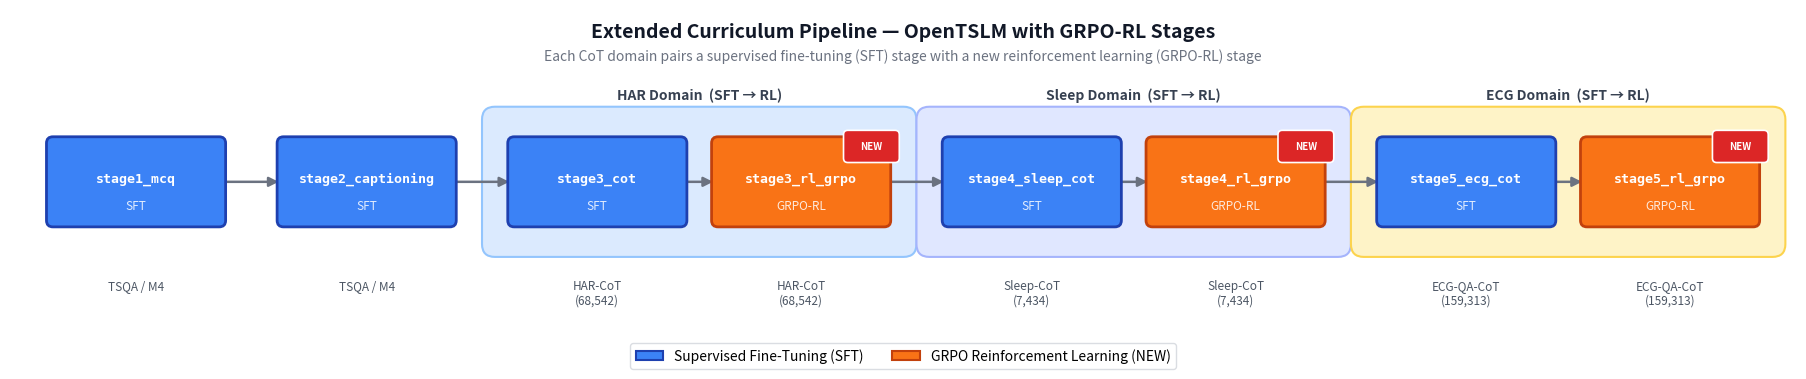

The matplotlib source for this figure: (Note: this script raises an exception after producing the figure.)
#!/usr/bin/env python3
"""
fig_004 — Extended Curriculum Pipeline
Timeline/pipeline visualization showing all curriculum stages from stage1 through stage5,
with the new RL stages (stage3_rl_grpo, stage4_rl_grpo, stage5_rl_grpo) highlighted.
Shows the SFT→RL pairing for each CoT domain.
"""

import matplotlib.pyplot as plt
import matplotlib.patches as mpatches
from matplotlib.patches import FancyBboxPatch, FancyArrowPatch
import numpy as np

# ── Data from plan.md Section 5.1 ──────────────────────────────────────────
stages = [
    # (stage_key, display_label, stage_type, dataset_label, domain_group)
    ("stage1_mcq",       "stage1_mcq",       "sft",  "TSQA / M4",            None),
    ("stage2_captioning","stage2_captioning", "sft",  "TSQA / M4",            None),
    ("stage3_cot",       "stage3_cot",        "sft",  "HAR-CoT\n(68,542)",    "HAR"),
    ("stage3_rl_grpo",   "stage3_rl_grpo",    "rl",   "HAR-CoT\n(68,542)",    "HAR"),
    ("stage4_sleep_cot", "stage4_sleep_cot",  "sft",  "Sleep-CoT\n(7,434)",   "Sleep"),
    ("stage4_rl_grpo",   "stage4_rl_grpo",    "rl",   "Sleep-CoT\n(7,434)",   "Sleep"),
    ("stage5_ecg_cot",   "stage5_ecg_cot",    "sft",  "ECG-QA-CoT\n(159,313)","ECG"),
    ("stage5_rl_grpo",   "stage5_rl_grpo",    "rl",   "ECG-QA-CoT\n(159,313)","ECG"),
]

# ── Colors ──────────────────────────────────────────────────────────────────
SFT_COLOR       = "#3B82F6"   # blue
SFT_EDGE        = "#1E40AF"
SFT_TEXT        = "#FFFFFF"
RL_COLOR        = "#F97316"   # orange
RL_EDGE         = "#C2410C"
RL_TEXT         = "#FFFFFF"
NEW_BADGE_BG    = "#DC2626"   # red badge
NEW_BADGE_TEXT  = "#FFFFFF"
ARROW_COLOR     = "#6B7280"
GROUP_BG_COLORS = {"HAR": "#DBEAFE", "Sleep": "#E0E7FF", "ECG": "#FEF3C7"}
GROUP_EDGE      = {"HAR": "#93C5FD", "Sleep": "#A5B4FC", "ECG": "#FCD34D"}

# ── Layout constants ────────────────────────────────────────────────────────
BOX_W   = 1.55
BOX_H   = 0.72
GAP     = 0.35          # gap between boxes inside a group
GROUP_GAP = 0.60        # gap between groups / standalone stages
Y_CENTER = 2.0          # vertical center for boxes
DATASET_Y = Y_CENTER - BOX_H/2 - 0.55   # dataset labels below boxes

fig, ax = plt.subplots(figsize=(18, 5.0), dpi=200)
fig.patch.set_facecolor("white")
ax.set_facecolor("white")

# ── Compute x positions and group spans ─────────────────────────────────────
x_positions = []
x = 0.5  # starting x

# Track groups for background rectangles
# Groups: stages within the same domain_group get grouped together
group_spans = {}  # domain -> (x_start, x_end)

for i, (key, label, stype, dataset, group) in enumerate(stages):
    # Determine gap before this stage
    if i == 0:
        pass  # no gap before the first stage
    else:
        prev_group = stages[i-1][4]
        if group is not None and prev_group == group:
            x += GAP   # same group → small gap
        else:
            x += GROUP_GAP  # different group → larger gap

    x_positions.append(x)

    if group is not None:
        if group not in group_spans:
            group_spans[group] = [x, x + BOX_W]
        else:
            group_spans[group][1] = x + BOX_W

    x += BOX_W

total_width = x + 0.5

# ── Draw group background rectangles ───────────────────────────────────────
PAD = 0.18
for group, (gx0, gx1) in group_spans.items():
    rect = FancyBboxPatch(
        (gx0 - PAD, Y_CENTER - BOX_H/2 - 0.22),
        gx1 - gx0 + 2*PAD,
        BOX_H + 0.44,
        boxstyle="round,pad=0.12",
        facecolor=GROUP_BG_COLORS[group],
        edgecolor=GROUP_EDGE[group],
        linewidth=1.5,
        zorder=0,
    )
    ax.add_patch(rect)
    # Group label above
    ax.text(
        (gx0 + gx1)/2, Y_CENTER + BOX_H/2 + 0.38,
        f"{group} Domain  (SFT → RL)",
        ha="center", va="bottom", fontsize=10, fontweight="bold",
        color="#374151",
        zorder=5,
    )

# ── Draw arrows between consecutive stages ─────────────────────────────────
for i in range(len(stages) - 1):
    x0 = x_positions[i] + BOX_W
    x1 = x_positions[i + 1]
    mid_y = Y_CENTER

    ax.annotate(
        "",
        xy=(x1 - 0.02, mid_y),
        xytext=(x0 + 0.02, mid_y),
        arrowprops=dict(
            arrowstyle="-|>",
            color=ARROW_COLOR,
            lw=1.8,
            mutation_scale=14,
        ),
        zorder=2,
    )

# ── Draw stage boxes ───────────────────────────────────────────────────────
for i, (key, label, stype, dataset, group) in enumerate(stages):
    xb = x_positions[i]
    yb = Y_CENTER - BOX_H / 2

    bg = SFT_COLOR if stype == "sft" else RL_COLOR
    ec = SFT_EDGE  if stype == "sft" else RL_EDGE
    tc = SFT_TEXT   if stype == "sft" else RL_TEXT

    # Main box
    box = FancyBboxPatch(
        (xb, yb), BOX_W, BOX_H,
        boxstyle="round,pad=0.06",
        facecolor=bg, edgecolor=ec, linewidth=2.0,
        zorder=3,
    )
    ax.add_patch(box)

    # Stage name inside box
    ax.text(
        xb + BOX_W/2, Y_CENTER + 0.03,
        label,
        ha="center", va="center",
        fontsize=9.5, fontweight="bold", color=tc,
        fontfamily="monospace",
        zorder=4,
    )

    # Type tag below the name inside the box
    type_label = "SFT" if stype == "sft" else "GRPO-RL"
    ax.text(
        xb + BOX_W/2, Y_CENTER - 0.22,
        type_label,
        ha="center", va="center",
        fontsize=8.5, color=tc, fontstyle="italic",
        alpha=0.85,
        zorder=4,
    )

    # Dataset label below box
    ax.text(
        xb + BOX_W/2, DATASET_Y,
        dataset,
        ha="center", va="top",
        fontsize=8.5, color="#4B5563",
        linespacing=1.15,
        zorder=4,
    )

    # "NEW" badge for RL stages
    if stype == "rl":
        badge_x = xb + BOX_W - 0.12
        badge_y = yb + BOX_H - 0.06
        badge = FancyBboxPatch(
            (badge_x - 0.22, badge_y - 0.08), 0.44, 0.22,
            boxstyle="round,pad=0.04",
            facecolor=NEW_BADGE_BG, edgecolor="white", linewidth=1.2,
            zorder=5,
        )
        ax.add_patch(badge)
        ax.text(
            badge_x, badge_y + 0.03,
            "NEW",
            ha="center", va="center",
            fontsize=7, fontweight="bold", color=NEW_BADGE_TEXT,
            zorder=6,
        )

# ── Title ───────────────────────────────────────────────────────────────────
ax.text(
    (x_positions[0] + x_positions[-1] + BOX_W) / 2,
    Y_CENTER + BOX_H/2 + 0.95,
    "Extended Curriculum Pipeline — OpenTSLM with GRPO-RL Stages",
    ha="center", va="bottom",
    fontsize=14, fontweight="bold", color="#111827",
    zorder=5,
)

# ── Subtitle ────────────────────────────────────────────────────────────────
ax.text(
    (x_positions[0] + x_positions[-1] + BOX_W) / 2,
    Y_CENTER + BOX_H/2 + 0.75,
    "Each CoT domain pairs a supervised fine-tuning (SFT) stage with a new reinforcement learning (GRPO-RL) stage",
    ha="center", va="bottom",
    fontsize=10, color="#6B7280",
    zorder=5,
)

# ── Legend ───────────────────────────────────────────────────────────────────
legend_patches = [
    mpatches.Patch(facecolor=SFT_COLOR, edgecolor=SFT_EDGE, linewidth=1.5,
                   label="Supervised Fine-Tuning (SFT)"),
    mpatches.Patch(facecolor=RL_COLOR, edgecolor=RL_EDGE, linewidth=1.5,
                   label="GRPO Reinforcement Learning (NEW)"),
]
legend = ax.legend(
    handles=legend_patches,
    loc="lower center",
    bbox_to_anchor=(0.5, -0.03),
    ncol=2,
    fontsize=10,
    frameon=True,
    fancybox=True,
    shadow=False,
    edgecolor="#D1D5DB",
)

# ── Axis cleanup ────────────────────────────────────────────────────────────
ax.set_xlim(x_positions[0] - 0.4, x_positions[-1] + BOX_W + 0.4)
ax.set_ylim(DATASET_Y - 0.8, Y_CENTER + BOX_H/2 + 1.25)
ax.set_aspect("equal")
ax.axis("off")

plt.tight_layout(pad=0.5)

# ── Save ────────────────────────────────────────────────────────────────────
out_path = "/home/<user>/notion-figures/llm-judge/fig_004.png"
fig.savefig(out_path, dpi=200, bbox_inches="tight", facecolor="white")
plt.close(fig)
print(f"Saved figure to {out_path}")
